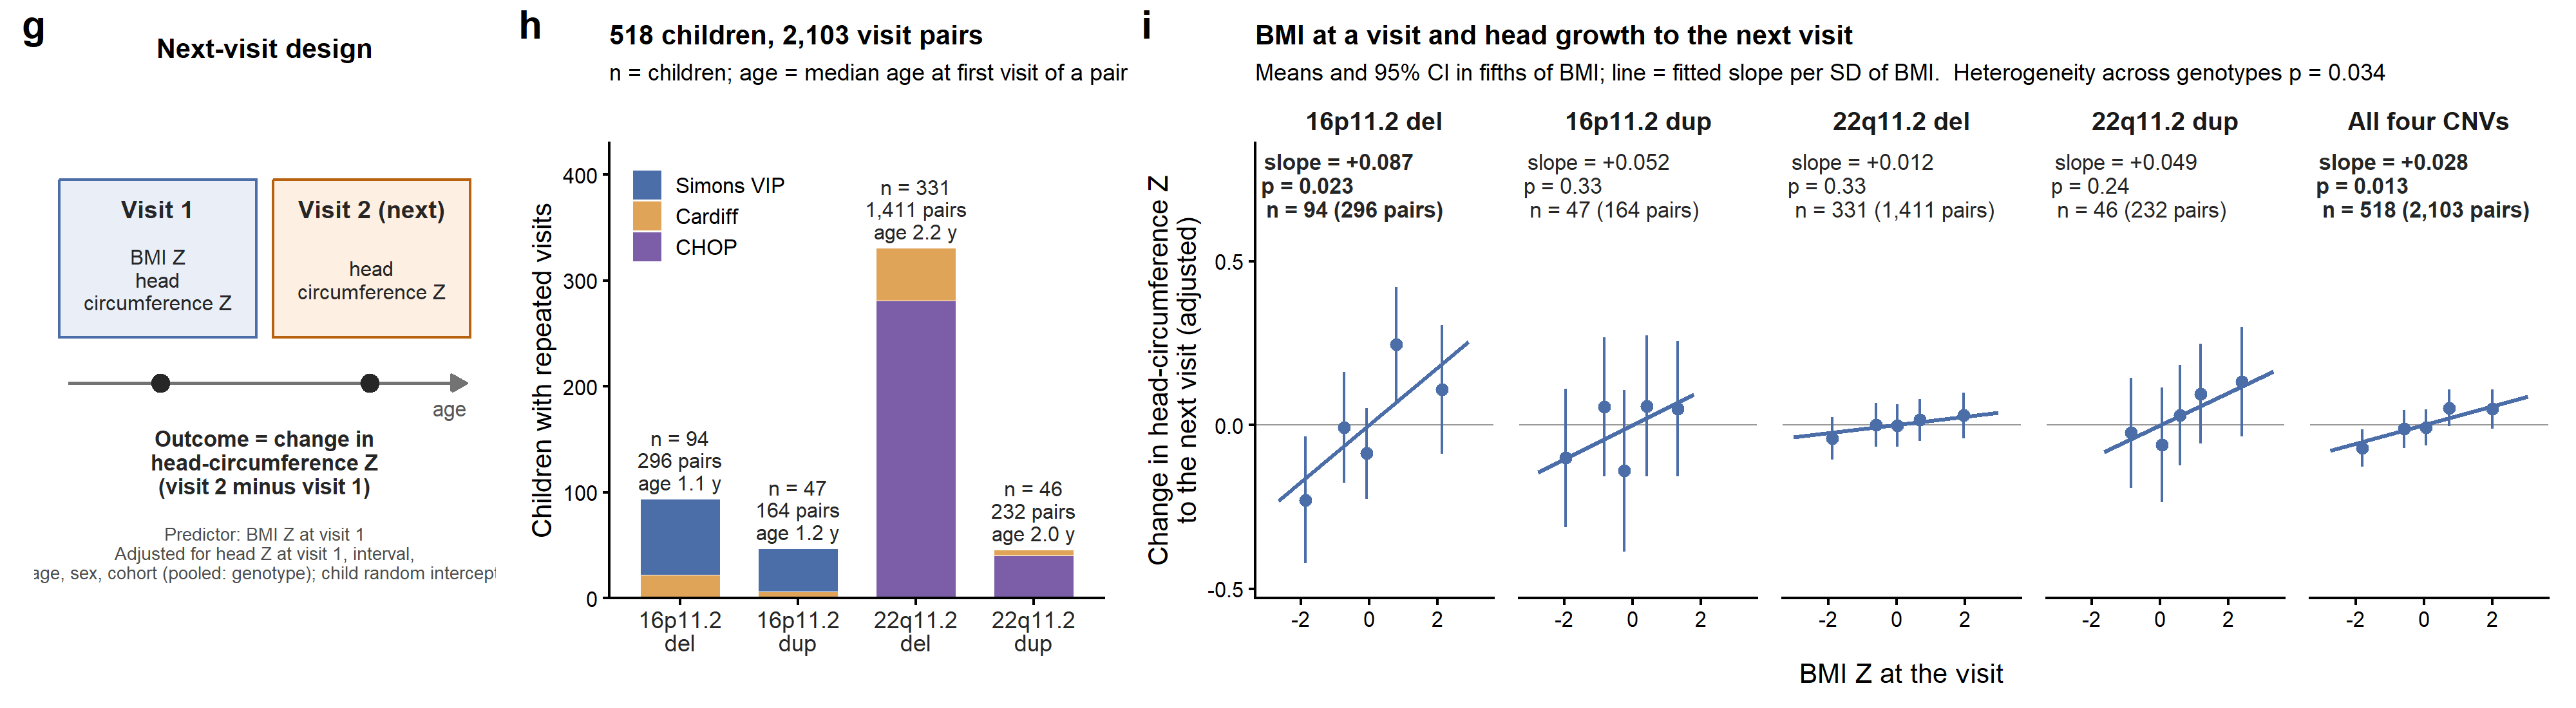

Source data for this figure (header and first rows):
panel_tag, genotype, cohort, children, pairs, median_age, bmi_fifth, mean_bmi_z, mean_change_adjusted, se, lo, hi, slope, p
h, 16p11.2 del, Simons VIP, 72, 274, , , , , , , , , 
h, 16p11.2 del, Cardiff, 22, 22, , , , , , , , , 
h, 16p11.2 dup, Simons VIP, 41, 158, , , , , , , , , 
h, 16p11.2 dup, Cardiff, 6, 6, , , , , , , , , 
h, 22q11.2 del, Cardiff, 50, 56, , , , , , , , , 
h, 22q11.2 del, CHOP, 281, 1355, , , , , , , , , 
h, 22q11.2 dup, Cardiff, 6, 7, , , , , , , , , 
h, 22q11.2 dup, CHOP, 40, 225, , , , , , , , , 
h_total, 22q11.2 dup, , 46, 232, 1.975, , , , , , , , 
h_total, 22q11.2 del, , 331, 1411, 2.201, , , , , , , , 
h_total, 16p11.2 del, , 94, 296, 1.083, , , , , , , , 
h_total, 16p11.2 dup, , 47, 164, 1.167, , , , , , , , 
i_bins, 16p11.2 del, , , 60, , 1, -1.876, -0.2287, 0.09889, -0.4225, -0.03487, , 
i_bins, 16p11.2 del, , , 59, , 2, -0.7379, -0.007423, 0.08598, -0.176, 0.1611, , 
i_bins, 16p11.2 del, , , 59, , 3, -0.08049, -0.08629, 0.07073, -0.2249, 0.05234, , 
i_bins, 16p11.2 del, , , 59, , 4, 0.7852, 0.2457, 0.089, 0.07122, 0.4201, , 
i_bins, 16p11.2 del, , , 59, , 5, 2.129, 0.1089, 0.1001, -0.08722, 0.305, , 
i_bins, 16p11.2 dup, , , 33, , 1, -1.973, -0.1002, 0.1076, -0.311, 0.1107, , 
i_bins, 16p11.2 dup, , , 33, , 2, -0.8362, 0.05609, 0.1081, -0.1558, 0.2679, , 
i_bins, 16p11.2 dup, , , 32, , 3, -0.2542, -0.1397, 0.126, -0.3867, 0.1073, , 
i_bins, 16p11.2 dup, , , 33, , 4, 0.4092, 0.05803, 0.1097, -0.157, 0.2731, , 
i_bins, 16p11.2 dup, , , 33, , 5, 1.313, 0.04921, 0.105, -0.1566, 0.255, , 
i_bins, 22q11.2 del, , , 283, , 1, -1.878, -0.0407, 0.03305, -0.1055, 0.02409, , 
i_bins, 22q11.2 del, , , 282, , 2, -0.6054, 8.80020744091343e-05, 0.0341, -0.06675, 0.06693, , 
i_bins, 22q11.2 del, , , 282, , 3, 0.03175, -0.001375, 0.03315, -0.06635, 0.0636, , 
i_bins, 22q11.2 del, , , 282, , 4, 0.6888, 0.01556, 0.03276, -0.04865, 0.07977, , 
i_bins, 22q11.2 del, , , 282, , 5, 1.976, 0.02913, 0.03587, -0.04118, 0.09944, , 
i_bins, 22q11.2 dup, , , 47, , 1, -0.8477, -0.02324, 0.08567, -0.1911, 0.1447, , 
i_bins, 22q11.2 dup, , , 46, , 2, 0.05175, -0.06027, 0.08938, -0.2355, 0.1149, , 
i_bins, 22q11.2 dup, , , 46, , 3, 0.5889, 0.02968, 0.07799, -0.1232, 0.1825, , 
i_bins, 22q11.2 dup, , , 46, , 4, 1.178, 0.09563, 0.07789, -0.05705, 0.2483, , 
i_bins, 22q11.2 dup, , , 47, , 5, 2.393, 0.132, 0.08511, -0.03487, 0.2988, , 
i_bins, All four CNVs, , , 421, , 1, -1.813, -0.07034, 0.02922, -0.1276, -0.01307, , 
i_bins, All four CNVs, , , 420, , 2, -0.5759, -0.01223, 0.02926, -0.06959, 0.04512, , 
i_bins, All four CNVs, , , 421, , 3, 0.06371, -0.006951, 0.02791, -0.06166, 0.04775, , 
i_bins, All four CNVs, , , 420, , 4, 0.7443, 0.0521, 0.02876, -0.004271, 0.1085, , 
i_bins, All four CNVs, , , 421, , 5, 2.013, 0.04866, 0.03067, -0.01145, 0.1088, , 
i_fit, 16p11.2 del, , 94, 296, , , , , 0.03681, , , 0.08716, 0.02296
i_fit, 16p11.2 dup, , 47, 164, , , , , 0.05273, , , 0.05205, 0.3287
i_fit, 22q11.2 del, , 331, 1411, , , , , 0.01273, , , 0.01242, 0.3294
i_fit, 22q11.2 dup, , 46, 232, , , , , 0.04176, , , 0.04923, 0.2446
i_fit, All four CNVs, , 518, 2103, , , , , 0.01136, , , 0.02824, 0.01344
i_heterogeneity, BMI x genotype (LRT), , , , , , , , , , , , 0.03397
